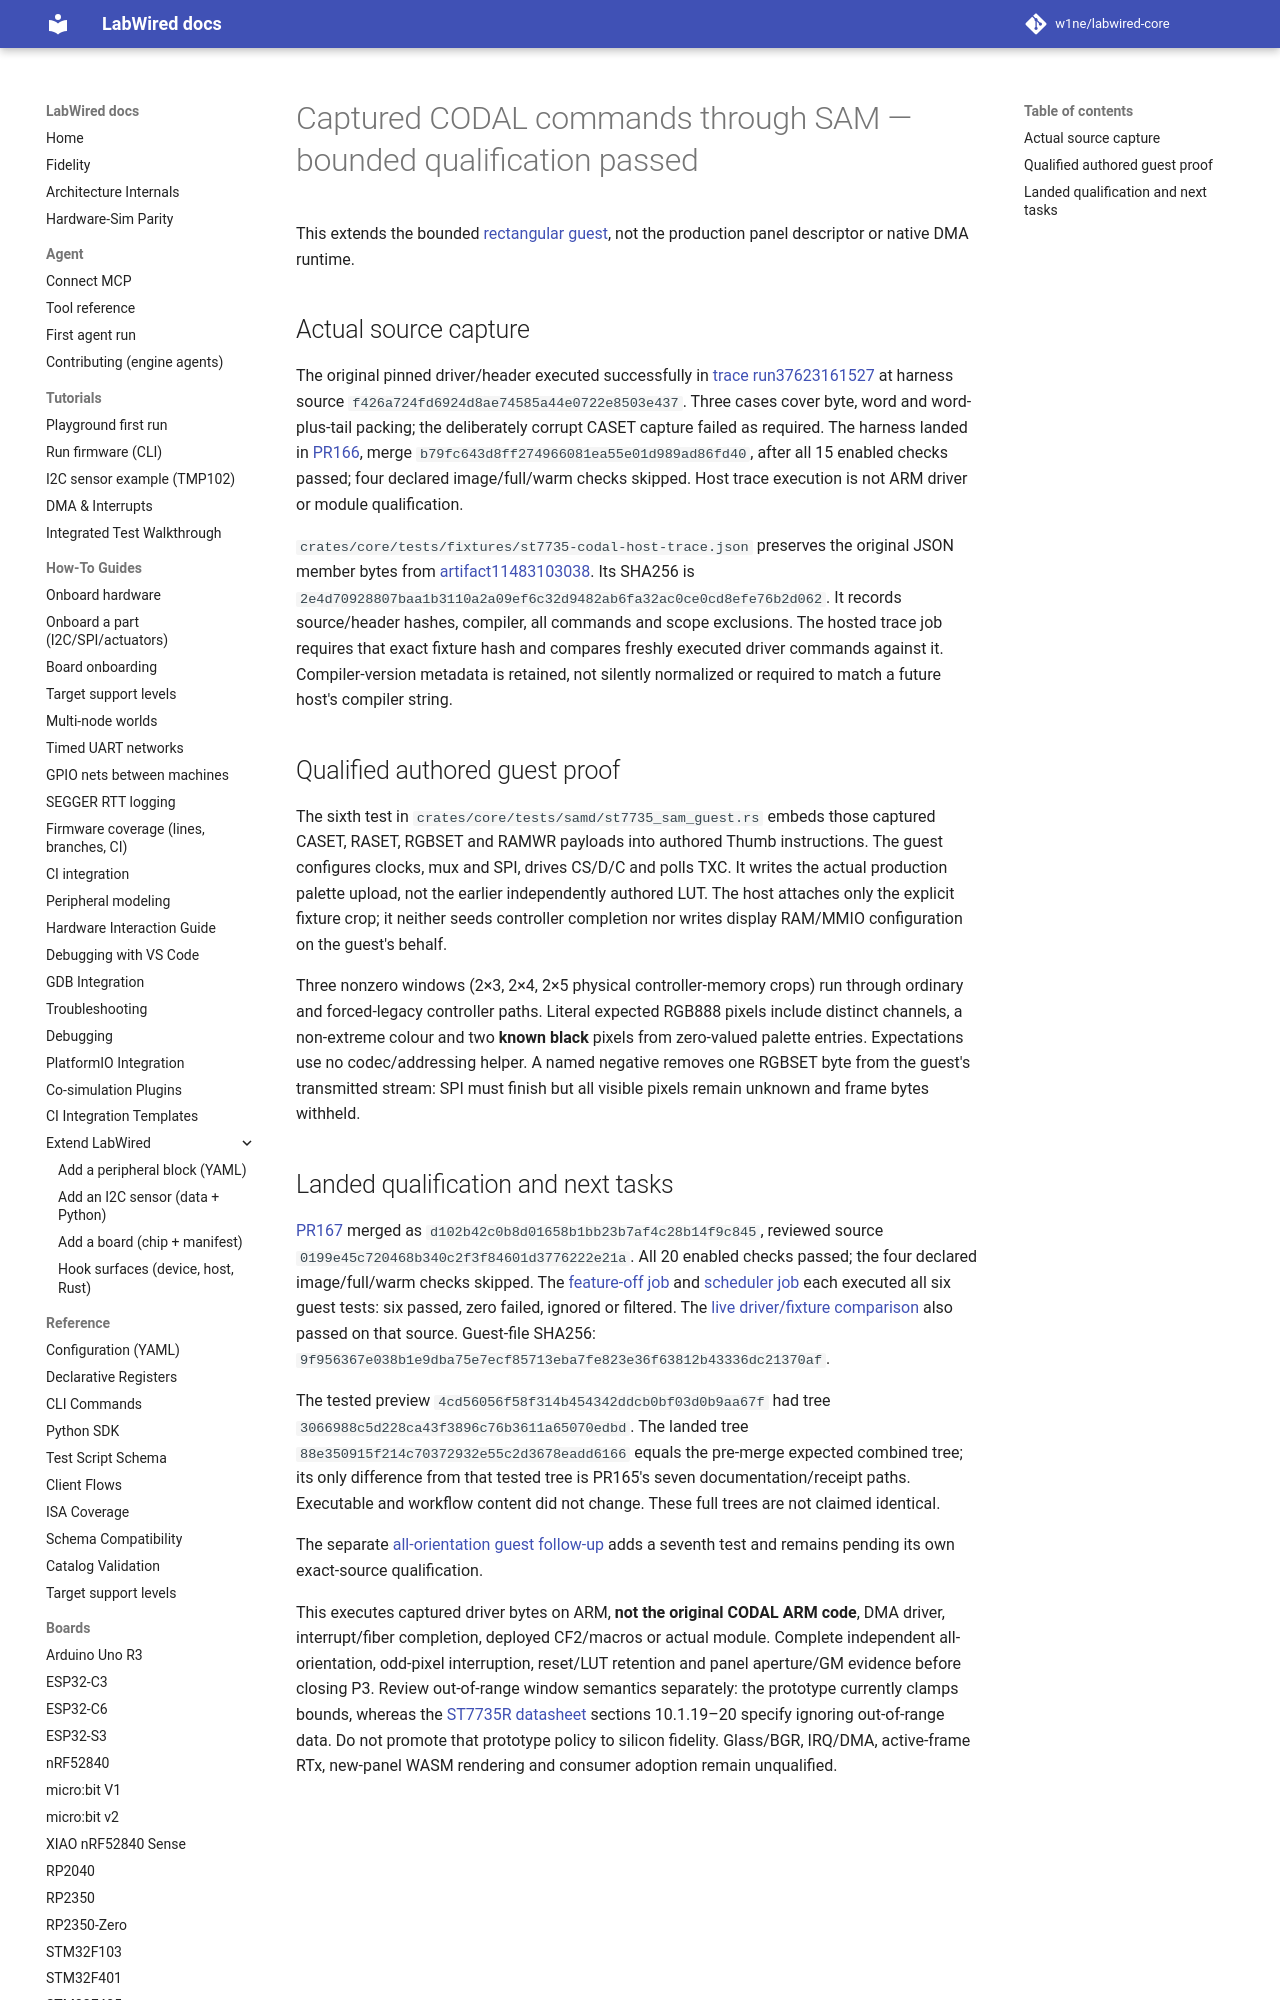

repository: CrispStrobe/labwired-core · page: engineering/st7735-codal-sam-binding/index.html · generator: mkdocs

# Captured CODAL commands through SAM — bounded qualification passed

This extends the bounded [rectangular guest](st7735-rectangular-controls.md),
not the production panel descriptor or native DMA runtime.

## Actual source capture

The original pinned driver/header executed successfully in
[trace run37623161527](https://github.com/CrispStrobe/labwired-core/actions/runs/37623161527/job/112798202082)
at harness source `f426a724fd6924d8ae74585a44e0722e8503e437`.
Three cases cover byte, word and word-plus-tail packing; the deliberately corrupt
CASET capture failed as required. The harness landed in
[PR166](https://github.com/CrispStrobe/labwired-core/pull/166), merge
`b79fc643d8ff274966081ea55e01d989ad86fd40`, after all 15 enabled checks passed;
four declared image/full/warm checks skipped. Host trace execution is not ARM
driver or module qualification.

`crates/core/tests/fixtures/st7735-codal-host-trace.json` preserves the original
JSON member bytes from [artifact11483103038](https://api.github.com/repos/CrispStrobe/labwired-core/actions/artifacts/11483103038/zip).
Its SHA256 is `2e4d70928807baa1b3110a2a09ef6c32d9482ab6fa32ac0ce0cd8efe76b2d062`.
It records source/header hashes, compiler, all commands and scope exclusions.
The hosted trace job requires that exact fixture hash and compares freshly
executed driver commands against it. Compiler-version metadata is retained, not
silently normalized or required to match a future host's compiler string.
